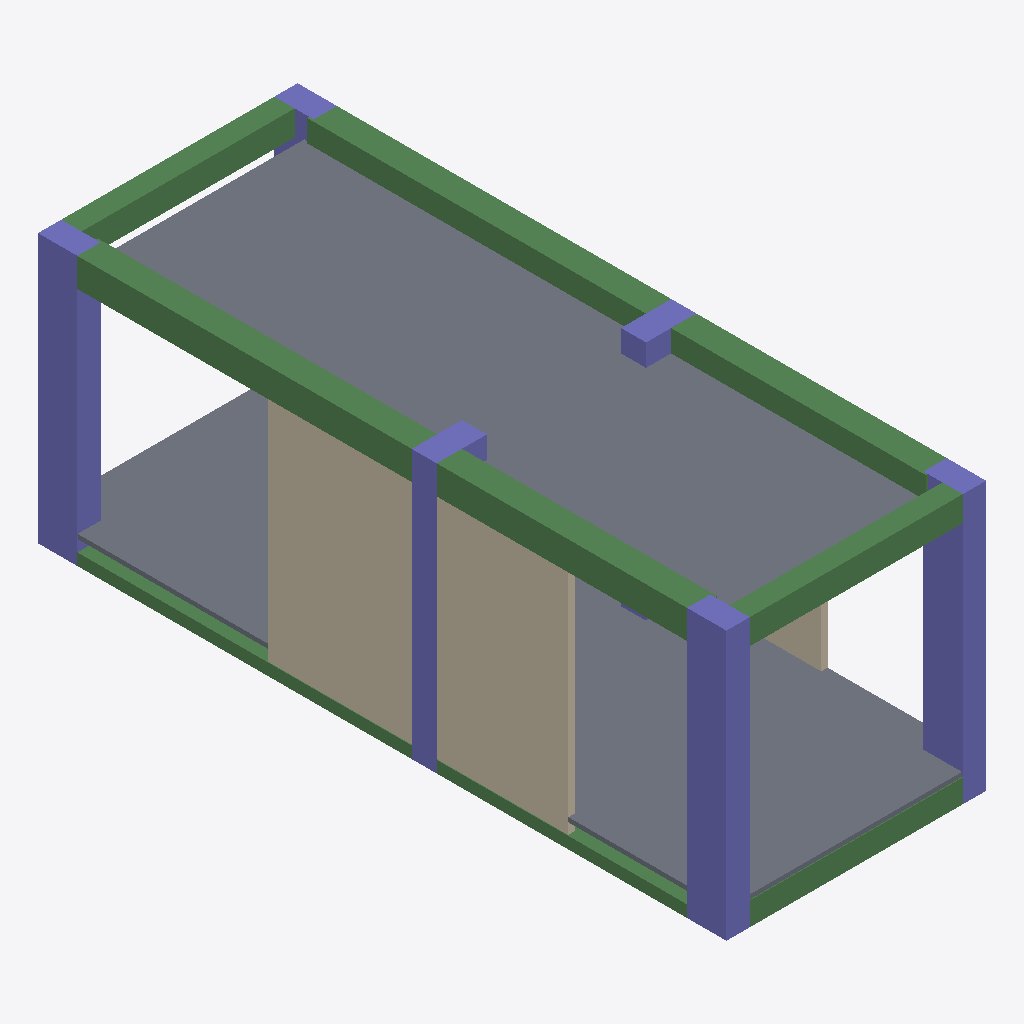
Isometric view of an IFC building model (IFC-SPF (STEP), schema IFC4, length unit millimetre), seen from the south-west, elements coloured by IFC class: 8 beams (green), 6 columns (violet), 3 walls (beige), 2 slabs (grey).
Extent 2.9 m × 7.7 m × 3.0 m (x, y, z). Storeys (1): level 0 at 0.00 m. Elements (24): 12 IfcBeam, 6 IfcColumn, 4 IfcWall, 2 IfcSlab.

HEADER;
FILE_DESCRIPTION(('ViewDefinition [DesignTransferView_V1.1]'),'2;1');
FILE_NAME('240229_ghx_ifc_export_3d_moduleTest01.ifc','2024-02-29T13:34:51',(''),(''),'ggIFC v24.2.1.7 by Geometry Gym Pty Ltd built 2024-02-01T09:59:58','ggRhinoIFC v24.2.1.7 - Rhino7 Grasshopper3d Plug-in by Geometry Gym Pty Ltd','');
FILE_SCHEMA(('IFC4'));
ENDSEC;
DATA;
#11=IFCPROJECT('25Qlue2PzEKeoj2f3cT$N1',#17,'IMPLENIA X ZHAW',$,$,$,'Design Development',(#46),#18);
#25=IFCBUILDING('2vzrGgVjj7ER_nxHKcoM3l',#17,'Subsidisized Housing Library',$,$,#28,$,'GH Building',$,$,$,$);
#32=IFCBUILDINGSTOREY('0vwb3oc9j8Vf1IY8acC35S',#17,'level 0',$,$,#31,$,$,$,0.0);
#221=IFCSLAB('0wFQkId8r9R8$cURLtHuaA',#17,'3d_module_top_slab',$,$,#222,#220,$,.FLOOR.);
#238=IFCSLAB('0lEFod8vXEXRDBTdLex2Yn',#17,'3d_module_bottom_slab',$,$,#239,#237,$,.FLOOR.);
#113=IFCWALL('2$8E5uILj8peFt7L4Y79Sw',#17,'Stiffening_Wall',$,'#78= IFCWALLTYPE(''18DYpC2D1BSQmuJHflSmNg'',#17,''Stiffening_Wall'',$,$,$,$,$,$,.ELEMENTEDWALL.);',#118,#127,$,$);
#542=IFCBEAM('00aHtM5pTFjBoESRPBaQLh',#17,'Load_bearing_beamB',$,$,#545,#555,$,$);
#128=IFCWALL('0LJ6aLUXL2netvLgRMtpZr',#17,'Stiffening_Wall',$,'#78= IFCWALLTYPE(''18DYpC2D1BSQmuJHflSmNg'',#17,''Stiffening_Wall'',$,$,$,$,$,$,.ELEMENTEDWALL.);',#133,#142,$,$);
#528=IFCBEAM('1fuhvYFkPAjeIfDHnwEIlr',#17,'Load_bearing_beamA',$,$,#531,#541,$,$);
#256=IFCCOLUMN('3AipasJmT4ShPn5t1XNQw$',#17,'Corner_Column1',$,$,#259,#267,$,$);
#268=IFCCOLUMN('1jVL9pGEn4L9ndh$rT_UJX',#17,'Corner_Column2',$,$,#271,#277,$,$);
#278=IFCCOLUMN('0ijXwul25A3xrQj7GBkOqv',#17,'Corner_Column3',$,$,#281,#287,$,$);
#493=IFCBEAM('2NwpaO19H1AR72yT7Cd_pP',#17,'FACADE_stiffening_beam',$,$,#496,#504,$,$);
#505=IFCBEAM('0YaVEXz4X5sRHJoUefbtdw',#17,'FACADE_stiffening_beam',$,$,#508,#514,$,$);
#305=IFCCOLUMN('2RARAQ3XfAghpjR8V9_TeC',#17,'mid_Column1',$,$,#308,#318,$,$);
#381=IFCBEAM('075uwrLEPBqeXUiGgELHEP',#17,'stiffening_beam_bottomB2',$,$,#384,#392,$,$);
#455=IFCBEAM('3MwmBtx9HFr91MhJ6hSOd6',#17,'facade_load_bearing_beam',$,$,#458,#466,$,$);
#367=IFCBEAM('0bpF8Jj_L5hRTAYh8aFEHP',#17,'stiffening_beam_bottomB1',$,$,#370,#380,$,$);
#319=IFCCOLUMN('1dfx0BKqf6gOml$7p5MN6u',#17,'mid_Column2',$,$,#322,#332,$,$);
#98=IFCWALL('1mFNB2hwP81vG6rra2CbKb',#17,'Stiffening_Wall',$,'#78= IFCWALLTYPE(''18DYpC2D1BSQmuJHflSmNg'',#17,''Stiffening_Wall'',$,$,$,$,$,$,.ELEMENTEDWALL.);',#103,#112,$,$);
#412=IFCBEAM('03p4ElMkf9$Q3rbUvj8qHK',#17,'stiffening_beamA',$,$,#415,#425,$,$);
#288=IFCCOLUMN('2r72jjXQ18SRuTchOr3ATB',#17,'Corner_Column4',$,$,#291,#297,$,$);
ENDSEC;